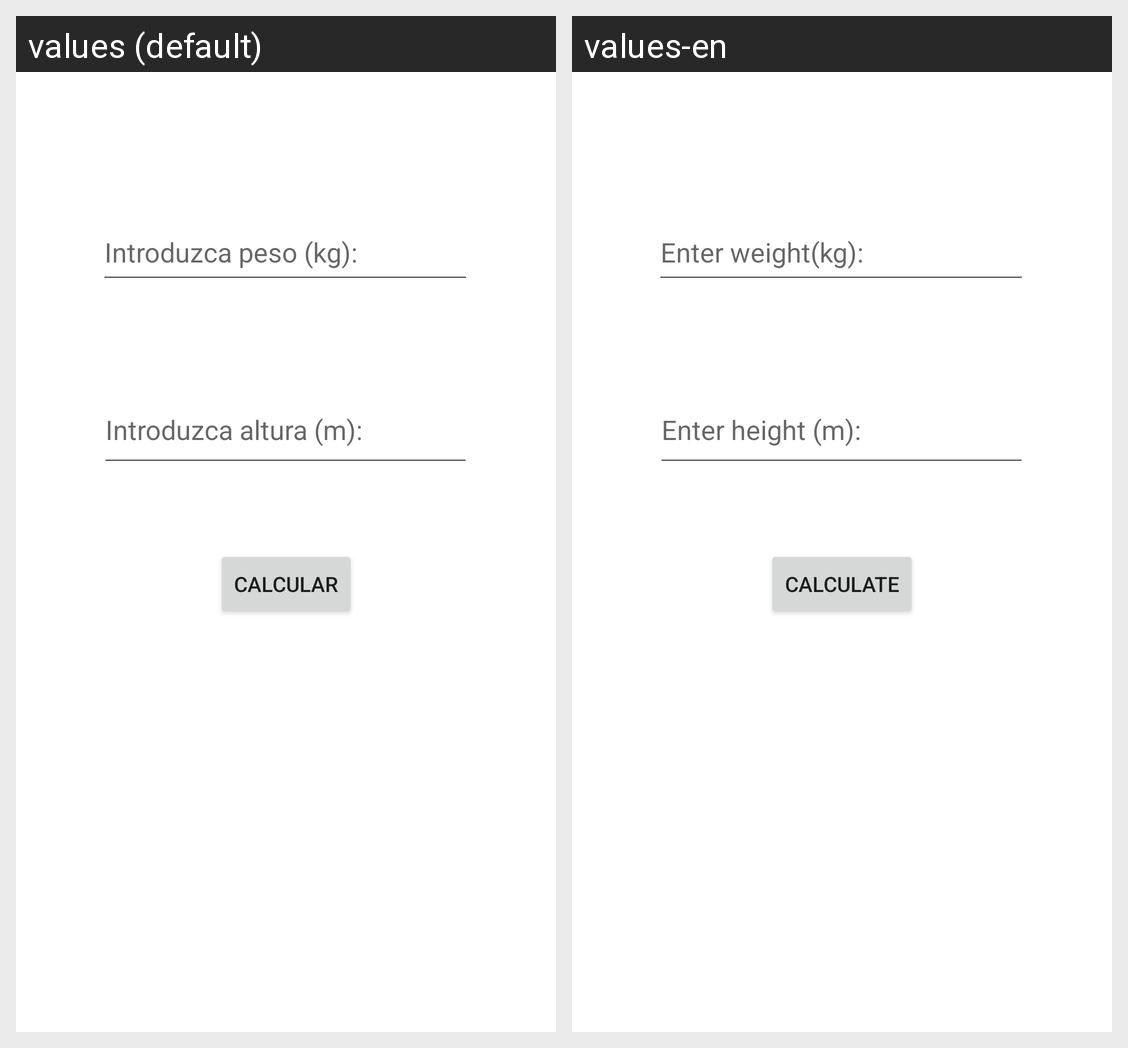

Here is an Android app screen in its default locale and in the app's own translations. Write out the translated-string differences for the strings that appear on this screen.
Android screen res/layout/activity_imcactivity2.xml rendered under 2 locales, left to right: values (default), values-en. Device: Nexus 5 (rendered at 1080×1920; each locale shown at half size, 540×960, under a caption strip naming it); theme Theme.CntgApp.
Strings drawn on this screen, with the default value and each locale's value (text and hints the layout hard-codes, and strings that could not be matched under every locale, appear in the picture but are not listed):

mensaje_peso
  values: Introduzca peso (kg):
  values-en: Enter weight(kg):

mensaje_altura
  values: Introduzca altura (m):
  values-en: Enter height (m):

boton_calcular
  values: Calcular
  values-en: Calculate
